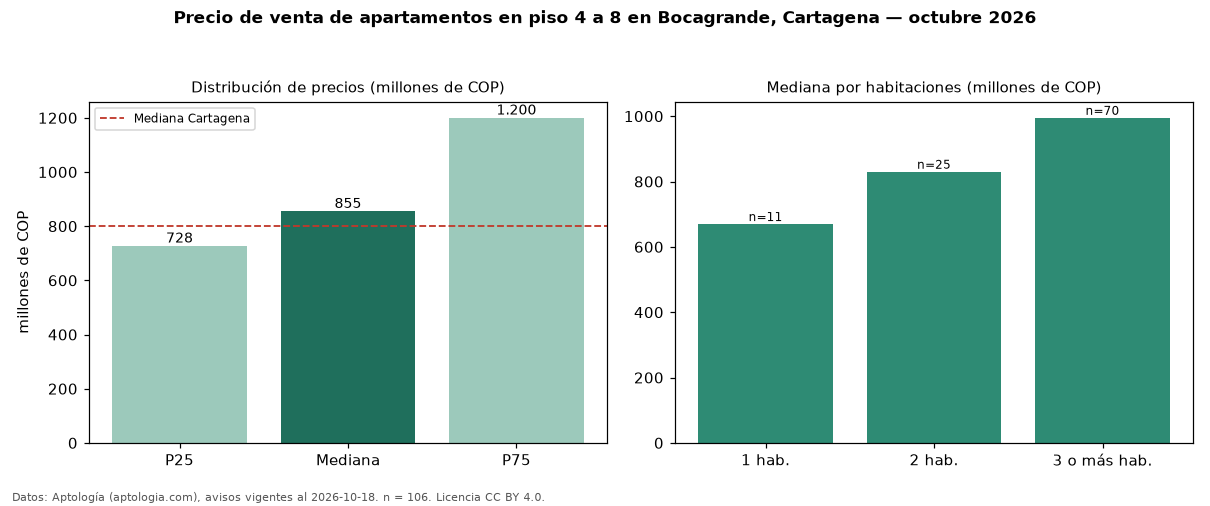

Source data for this figure (header and first rows):
seccion, metrica, valor, moneda, n
filtro, piso2, en piso 4 a 8, , 106
precio, p25, 727500000, COP, 106
precio, mediana, 855000000, COP, 106
precio, p75, 1200000000, COP, 106
precio, minimo, 420000000, COP, 106
precio, maximo, 2300000000, COP, 106
m2, mediana_precio_m2, 6741082, COP, 104
m2, area_mediana_m2, 140.0, m2, 104
admin, mediana_admin_mes, 979500, COP, 88
banos, mediana_banos, 2.0, , 
parqueadero, pct_con_parqueadero, 98.0, %, 99
estrato, estrato_mas_frecuente, 6, , 106
habitaciones, 1, 670000000, COP, 11
habitaciones, 2, 830000000, COP, 25
habitaciones, 3+, 995000000, COP, 70
ciudad, mediana_ciudad_referencia, 800000000, COP, 
ciudad, mediana_m2_ciudad, 7857143, COP, 
fuente, fecha_datos, 2026-10-18, , 
fuente, atribucion, https://www.aptologia.com/venta/cartagen…, , 
fuente, licencia, CC BY 4.0, , 
